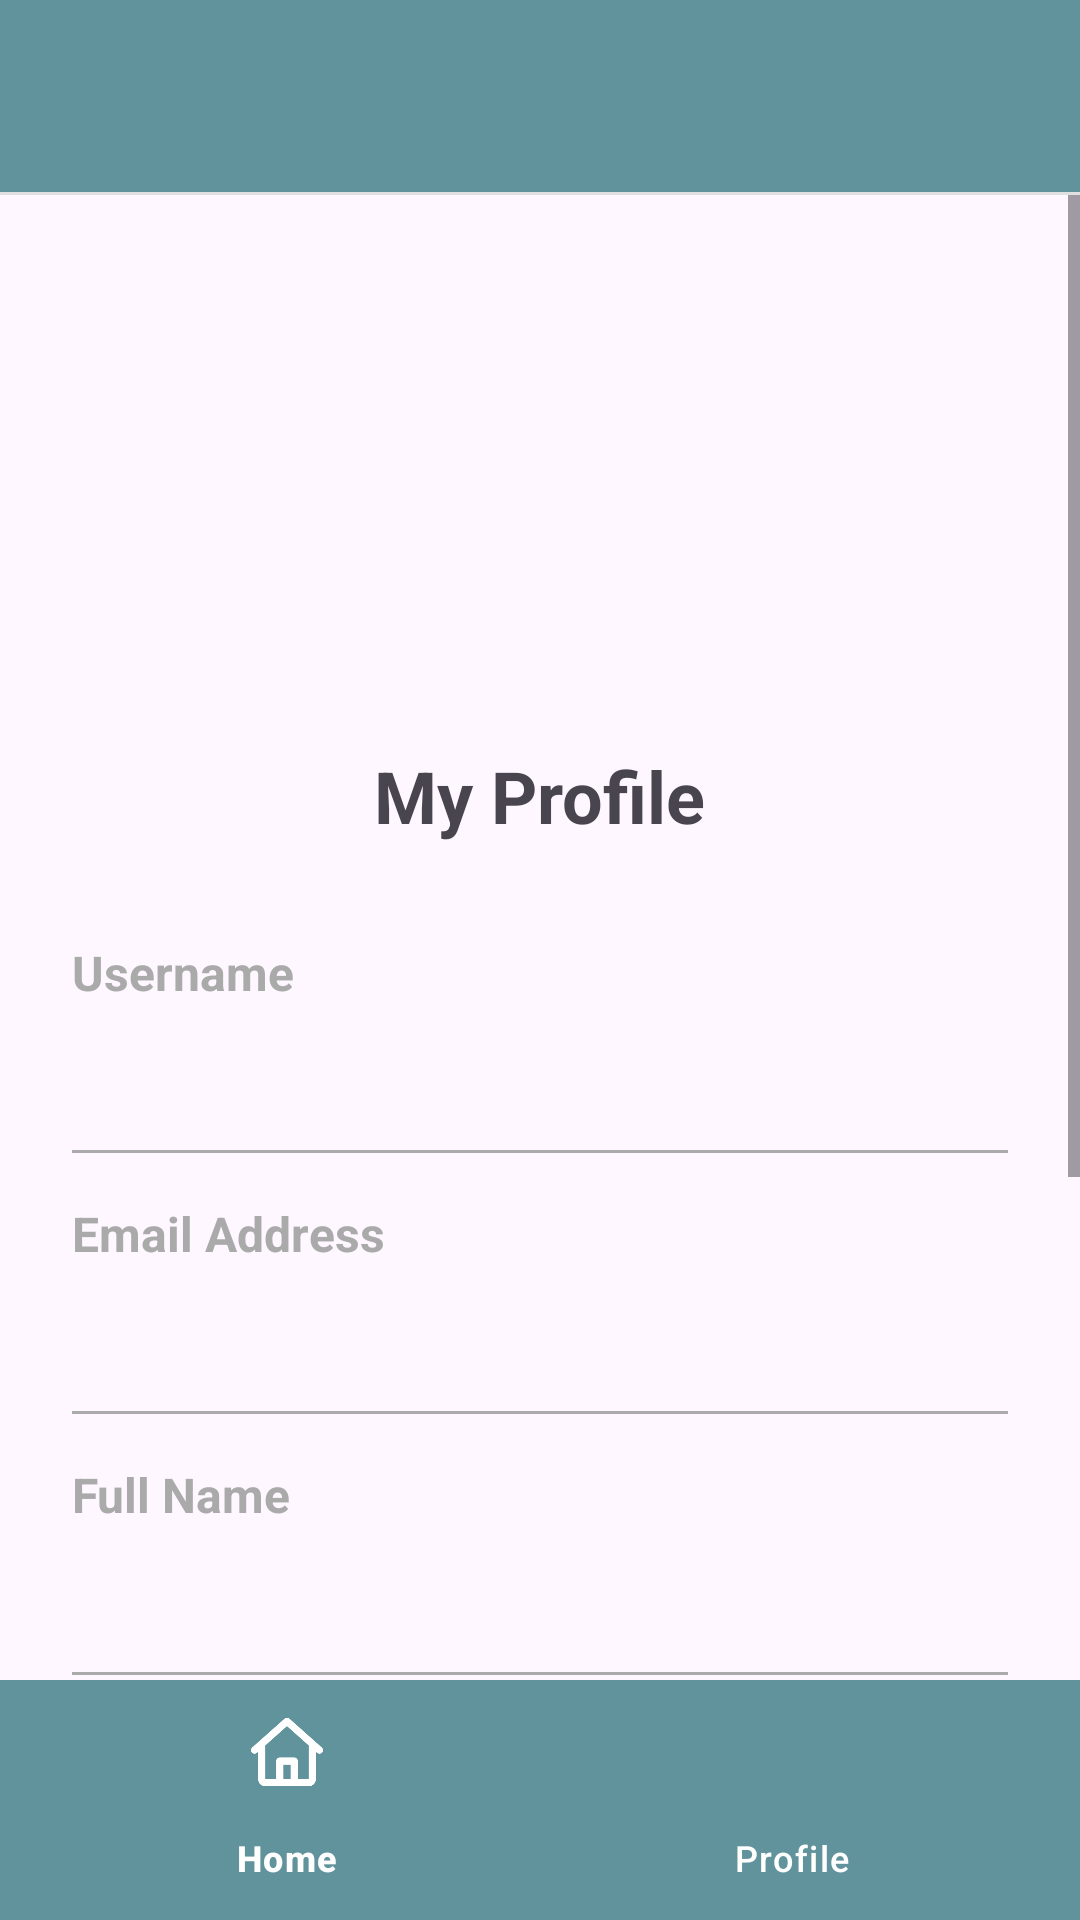

Produce the Android XML layout that renders to this screen, including the resource entries it uses.
<!-- AndroidManifest.xml: application theme AppTheme -->
<!-- res/layout/activity_profile.xml -->
<?xml version="1.0" encoding="utf-8"?>
<androidx.constraintlayout.widget.ConstraintLayout
    xmlns:android="http://schemas.android.com/apk/res/android"
    xmlns:app="http://schemas.android.com/apk/res-auto"
    xmlns:tools="http://schemas.android.com/tools"
    android:layout_width="match_parent"
    android:layout_height="match_parent"
    tools:context="com.example.main.ProfileActivity">

    <androidx.appcompat.widget.Toolbar
        android:id="@+id/toolbar"
        android:layout_width="match_parent"
        android:layout_height="?attr/actionBarSize"
        android:background="@color/colorPrimary"
        app:titleTextColor="@color/textColorOnPrimary"
        android:elevation="2dp"
        app:layout_constraintTop_toTopOf="parent" />

    <View
        android:id="@+id/toolbar_divider"
        android:layout_width="match_parent"
        android:layout_height="1dp"
        android:background="@color/dividerColor"
        app:layout_constraintTop_toBottomOf="@id/toolbar" />

    <ScrollView
        android:layout_width="match_parent"
        android:layout_height="0dp"
        app:layout_constraintTop_toBottomOf="@id/toolbar_divider"
        app:layout_constraintBottom_toTopOf="@id/bottom_navigation">

        <LinearLayout
            android:layout_width="match_parent"
            android:layout_height="wrap_content"
            android:orientation="vertical"
            android:padding="24dp">

            <ImageView
                android:id="@+id/profile_image"
                android:layout_width="120dp"
                android:layout_height="120dp"
                android:layout_gravity="center_horizontal"
                android:layout_marginTop="24dp"
                android:src="@drawable/ic_profile"
                android:contentDescription="Profile picture" />

            <TextView
                android:layout_width="wrap_content"
                android:layout_height="wrap_content"
                android:layout_gravity="center_horizontal"
                android:layout_marginTop="16dp"
                android:text="My Profile"
                android:textSize="24sp"
                android:textStyle="bold" />

            <LinearLayout
                android:layout_width="match_parent"
                android:layout_height="wrap_content"
                android:orientation="vertical"
                android:layout_marginTop="32dp">

                
                <TextView
                    android:layout_width="match_parent"
                    android:layout_height="wrap_content"
                    android:text="Username"
                    android:textSize="16sp"
                    android:textStyle="bold"
                    android:textColor="@android:color/darker_gray" />

                <TextView
                    android:id="@+id/username_display"
                    android:layout_width="match_parent"
                    android:layout_height="wrap_content"
                    android:layout_marginTop="8dp"
                    android:textSize="18sp"
                    android:textColor="@android:color/black"
                    tools:text="username" />

                <View
                    android:layout_width="match_parent"
                    android:layout_height="1dp"
                    android:layout_marginTop="16dp"
                    android:layout_marginBottom="16dp"
                    android:background="@android:color/darker_gray" />

                
                <TextView
                    android:layout_width="match_parent"
                    android:layout_height="wrap_content"
                    android:text="Email Address"
                    android:textSize="16sp"
                    android:textStyle="bold"
                    android:textColor="@android:color/darker_gray" />

                <TextView
                    android:id="@+id/email_display"
                    android:layout_width="match_parent"
                    android:layout_height="wrap_content"
                    android:layout_marginTop="8dp"
                    android:textSize="18sp"
                    android:textColor="@android:color/black"
                    tools:text="user@example.com" />

                <View
                    android:layout_width="match_parent"
                    android:layout_height="1dp"
                    android:layout_marginTop="16dp"
                    android:layout_marginBottom="16dp"
                    android:background="@android:color/darker_gray" />

                
                <TextView
                    android:layout_width="match_parent"
                    android:layout_height="wrap_content"
                    android:text="Full Name"
                    android:textSize="16sp"
                    android:textStyle="bold"
                    android:textColor="@android:color/darker_gray" />

                <TextView
                    android:id="@+id/full_name_display"
                    android:layout_width="match_parent"
                    android:layout_height="wrap_content"
                    android:layout_marginTop="8dp"
                    android:textSize="18sp"
                    android:textColor="@android:color/black"
                    tools:text="John Doe" />

                <View
                    android:layout_width="match_parent"
                    android:layout_height="1dp"
                    android:layout_marginTop="16dp"
                    android:layout_marginBottom="16dp"
                    android:background="@android:color/darker_gray" />

                
                <TextView
                    android:layout_width="match_parent"
                    android:layout_height="wrap_content"
                    android:text="Date of Birth"
                    android:textSize="16sp"
                    android:textStyle="bold"
                    android:textColor="@android:color/darker_gray" />

                <TextView
                    android:id="@+id/date_of_birth_display"
                    android:layout_width="match_parent"
                    android:layout_height="wrap_content"
                    android:layout_marginTop="8dp"
                    android:textSize="18sp"
                    android:textColor="@android:color/black"
                    tools:text="01/01/1990" />

                <View
                    android:layout_width="match_parent"
                    android:layout_height="1dp"
                    android:layout_marginTop="16dp"
                    android:layout_marginBottom="16dp"
                    android:background="@android:color/darker_gray" />

                
                <Button
                    android:id="@+id/edit_profile_button"
                    android:layout_width="match_parent"
                    android:layout_height="wrap_content"
                    android:layout_marginTop="16dp"
                    android:text="Edit Profile"
                    android:textAllCaps="false"
                    android:padding="12dp" />

                <Button
                    android:id="@+id/logout_button"
                    android:layout_width="match_parent"
                    android:layout_height="wrap_content"
                    android:layout_marginTop="16dp"
                    android:text="Logout"
                    android:textAllCaps="false"
                    android:padding="12dp"
                    android:backgroundTint="#FF5252" />
            </LinearLayout>
        </LinearLayout>
    </ScrollView>

    
    <com.google.android.material.bottomnavigation.BottomNavigationView
        android:id="@+id/bottom_navigation"
        android:layout_width="match_parent"
        android:layout_height="wrap_content"
        android:background="@color/colorPrimary"
        app:itemIconTint="@color/textColorOnPrimary"
        app:itemTextColor="@color/textColorOnPrimary"
        android:elevation="8dp"
        app:layout_constraintBottom_toBottomOf="parent"
        app:menu="@menu/bottom_navigation_menu" />
</androidx.constraintlayout.widget.ConstraintLayout>
<!-- resources referenced by this layout -->
<resources>
  <color name="colorPrimary">#60939b</color>
  <color name="dividerColor">#E0E0E0</color>
  <color name="textColorOnPrimary">#FFFFFF</color>
  <style name="AppTheme" parent="Theme.Material3.DayNight.NoActionBar">
          
      </style>
</resources>
